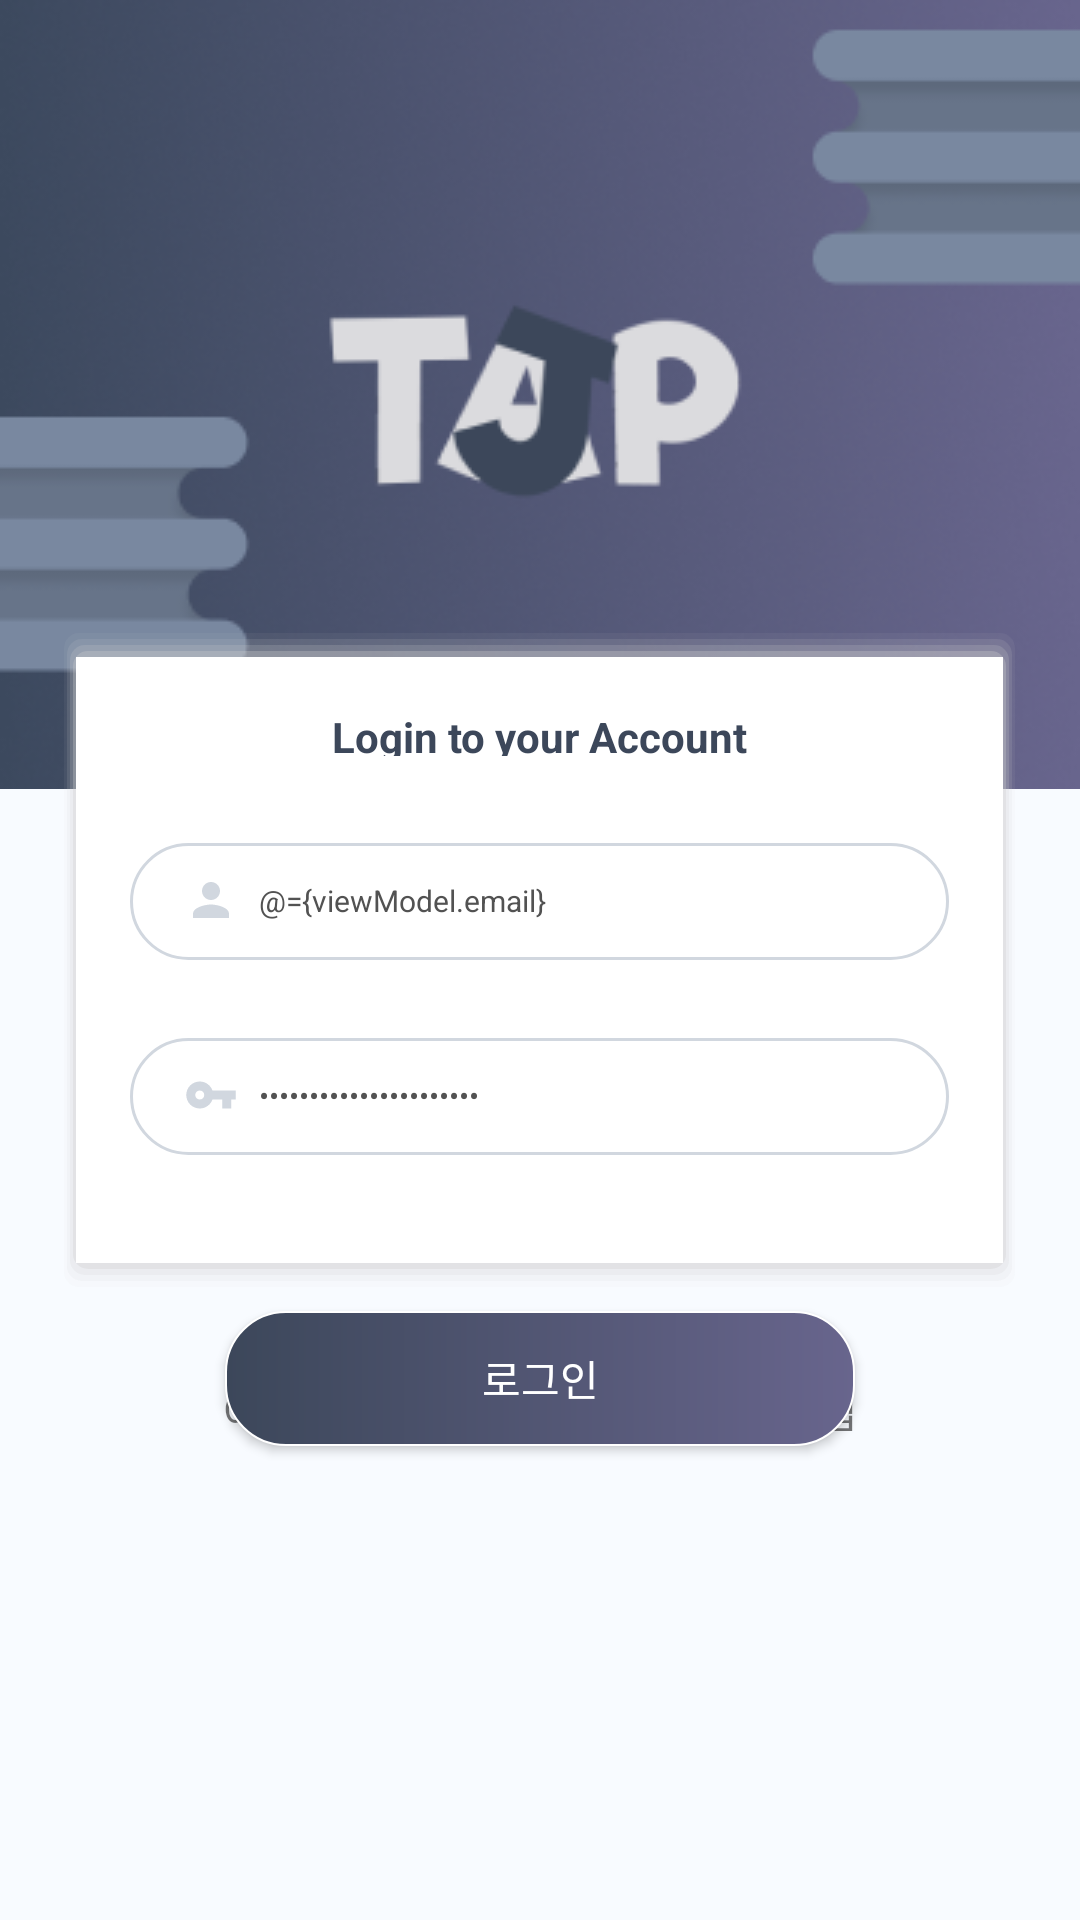

This screen was rendered from an Android layout file. Write that file and the resources it references.
<!-- AndroidManifest.xml: application theme Theme.JustTakeAnyPicture -->
<!-- res/layout/activity_login.xml -->
<?xml version="1.0" encoding="utf-8"?>
<layout>
    <data>
        <import type="android.view.View"/>
        <variable
            name="viewModel"
            type="com.example.justtakeanypicture.viewModel.view.LoginViewModel" />
    </data>
    <androidx.constraintlayout.widget.ConstraintLayout
        xmlns:android="http://schemas.android.com/apk/res/android"
        xmlns:app="http://schemas.android.com/apk/res-auto"
        xmlns:tools="http://schemas.android.com/tools"
        android:layout_width="match_parent"
        android:layout_height="match_parent"
        android:background="@color/login_background"
        tools:context=".ui.register.login.LoginActivity">

        <FrameLayout
            android:layout_width="match_parent"
            android:layout_height="wrap_content"
            app:layout_constraintEnd_toEndOf="parent"
            app:layout_constraintStart_toStartOf="parent"
            app:layout_constraintTop_toTopOf="parent"
            tools:ignore="MissingConstraints">

            <ImageView
                android:layout_width="match_parent"
                android:layout_height="263dp"
                android:scaleType="fitXY"
                android:src="@drawable/login_page"
                app:layout_constraintEnd_toEndOf="parent"
                app:layout_constraintStart_toStartOf="parent"
                app:layout_constraintTop_toTopOf="parent"
                tools:ignore="MissingConstraints" />

            <FrameLayout
                android:layout_margin="240dp"
                android:layout_width="319dp"
                android:layout_height="222dp"
                android:layout_gravity="center"
                android:background="@drawable/login_shadow">
                <TextView
                    android:layout_width="match_parent"
                    android:layout_height="16dp"
                    android:text="@string/login_to_your_account"
                    android:textColor="@color/login_text_color"
                    android:gravity="center"
                    android:layout_marginTop="@dimen/login_marginTop"
                    android:textStyle="bold"/>
                <LinearLayout
                    android:layout_width="@dimen/login_id_button_width"
                    android:layout_height="@dimen/login_id_button_height"
                    android:background="@drawable/login_edittext"
                    android:layout_gravity="center_horizontal"
                    android:layout_marginTop="62dp"
                    android:orientation="horizontal">
                    <ImageView
                        android:layout_width="@dimen/login_image_width"
                        android:layout_height="@dimen/login_image_height"
                        android:src="@drawable/ic_baseline_person_24"
                        android:layout_marginTop="10dp"
                        android:layout_marginLeft="18dp"/>
                    <EditText
                        android:id="@+id/login_edit_id"
                        android:layout_width="match_parent"
                        android:layout_height="wrap_content"
                        android:hint="@string/login_string_id"
                        android:textSize="@dimen/login_text_size"
                        android:text="@={viewModel.email}"
                        android:textColor="@color/login_edittext_text_color"
                        android:layout_gravity="center"
                        android:background="@null"
                        android:layout_marginLeft="7dp"/>
                </LinearLayout>

                <LinearLayout
                    android:layout_width="@dimen/login_id_button_width"
                    android:layout_height="@dimen/login_id_button_height"
                    android:background="@drawable/login_edittext"
                    android:layout_marginTop="127dp"
                    android:layout_gravity="center_horizontal"
                    android:orientation="horizontal">
                    <ImageView
                        android:layout_width="@dimen/login_image_width"
                        android:layout_height="@dimen/login_image_height"
                        android:src="@drawable/ic_baseline_vpn_key_24"
                        android:layout_marginTop="10dp"
                        android:layout_marginLeft="18dp"/>
                    <EditText
                        android:id="@+id/login_edit_password"
                        android:layout_width="match_parent"
                        android:layout_height="wrap_content"
                        android:hint="@string/login_string_password"
                        android:textSize="@dimen/login_text_size"
                        android:text="@={viewModel.password}"
                        android:textColor="@color/login_edittext_text_color"
                        android:layout_gravity="center"
                        android:background="@null"
                        android:inputType="textPassword"
                        android:layout_marginLeft="7dp"/>
                </LinearLayout>
            </FrameLayout>
            <Button
                android:id="@+id/login_button"
                android:layout_width="@dimen/login_button_width"
                android:layout_height="@dimen/login_button_height"
                android:background="@drawable/login_button"
                android:layout_marginTop="437sp"
                android:layout_gravity="center_horizontal"
                android:textColor="@color/white"
                android:onClick="@{() -> viewModel.checkLogin()}"
                android:text="@string/login_button_text"/>
            <TextView
                android:id="@+id/login_text_signUp"
                android:layout_width="match_parent"
                android:layout_height="wrap_content"
                android:text="@string/login_text_signup"
                android:bufferType="spannable"
                android:onClick="@{() -> viewModel.goSignUp()}"
                android:layout_gravity="bottom"
                android:gravity="center"
                android:layout_marginBottom="160dp"/>
        </FrameLayout>

    </androidx.constraintlayout.widget.ConstraintLayout>
</layout>
<!-- resources referenced by this layout -->
<resources>
  <color name="login_background">#F8FBFF</color>
  <color name="login_edittext_text_color">#525252</color>
  <color name="login_text_color">#3C475A</color>
  <color name="white">#FFFFFFFF</color>
  <dimen name="login_button_height">45dp</dimen>
  <dimen name="login_button_width">210dp</dimen>
  <dimen name="login_id_button_height">39dp</dimen>
  <dimen name="login_id_button_width">273dp</dimen>
  <dimen name="login_image_height">18dp</dimen>
  <dimen name="login_image_width">18dp</dimen>
  <dimen name="login_marginTop">17dp</dimen>
  <dimen name="login_text_size">10dp</dimen>
  <!-- drawable ic_baseline_person_24 (drawable) -->
  <vector android:height="24dp" android:tint="#D1D7DF"
      android:viewportHeight="24" android:viewportWidth="24"
      android:width="24dp" xmlns:android="http://schemas.android.com/apk/res/android">
      <path android:fillColor="@android:color/white" android:pathData="M12,12c2.21,0 4,-1.79 4,-4s-1.79,-4 -4,-4 -4,1.79 -4,4 1.79,4 4,4zM12,14c-2.67,0 -8,1.34 -8,4v2h16v-2c0,-2.66 -5.33,-4 -8,-4z"/>
  </vector>
  <!-- drawable ic_baseline_vpn_key_24 (drawable) -->
  <vector android:height="24dp" android:tint="#D1D7DF"
      android:viewportHeight="24" android:viewportWidth="24"
      android:width="24dp" xmlns:android="http://schemas.android.com/apk/res/android">
      <path android:fillColor="@android:color/white" android:pathData="M12.65,10C11.83,7.67 9.61,6 7,6c-3.31,0 -6,2.69 -6,6s2.69,6 6,6c2.61,0 4.83,-1.67 5.65,-4H17v4h4v-4h2v-4H12.65zM7,14c-1.1,0 -2,-0.9 -2,-2s0.9,-2 2,-2 2,0.9 2,2 -0.9,2 -2,2z"/>
  </vector>
  <!-- drawable login_edittext (drawable) -->
  <?xml version="1.0" encoding="utf-8"?>
  <shape xmlns:android="http://schemas.android.com/apk/res/android"
      android:shape="rectangle">
      <size
          android:width="@dimen/login_id_button_width"
          android:height="@dimen/login_id_button_height" />
      <corners android:radius="@dimen/login_id_button_radius" />
      <stroke
          android:width="1dp"
          android:color="@color/login_edittext_color" />
  </shape>
  <string name="login_button_text">로그인</string>
  <string name="login_string_id">아이디를 입력해주세요.</string>
  <string name="login_string_password">비밀번호를 입력해주세요.</string>
  <string name="login_text_signup">아직도 계정이 없으신가요? 회원가입</string>
  <string name="login_to_your_account">Login to your Account</string>
  <style name="Theme.JustTakeAnyPicture" parent="Theme.AppCompat.Light.NoActionBar">
          
          <item name="colorPrimary">@color/purple_500</item>
          <item name="colorPrimaryVariant">@color/purple_700</item>
          <item name="colorOnPrimary">@color/white</item>
          
          <item name="colorSecondary">@color/teal_200</item>
          <item name="colorSecondaryVariant">@color/teal_700</item>
          <item name="colorOnSecondary">@color/black</item>
          
          <item name="android:statusBarColor" tools:targetApi="l">?attr/colorPrimaryVariant</item>
          
      </style>
  <dimen name="onboarding_button_width">278dp</dimen>
  <dimen name="onboarding_button_height">46dp</dimen>
  <dimen name="onboarding_button_radius">20dp</dimen>
  <color name="login_button_start">#3C475A</color>
  <color name="login_button_end">#68658D</color>
  <dimen name="login_id_button_radius">20dp</dimen>
  <color name="login_edittext_color">#D1D7DF</color>
  <color name="purple_500">#FF6200EE</color>
  <color name="purple_700">#FF3700B3</color>
  <color name="teal_200">#FF03DAC5</color>
  <color name="teal_700">#FF018786</color>
  <color name="black">#FF000000</color>
</resources>
